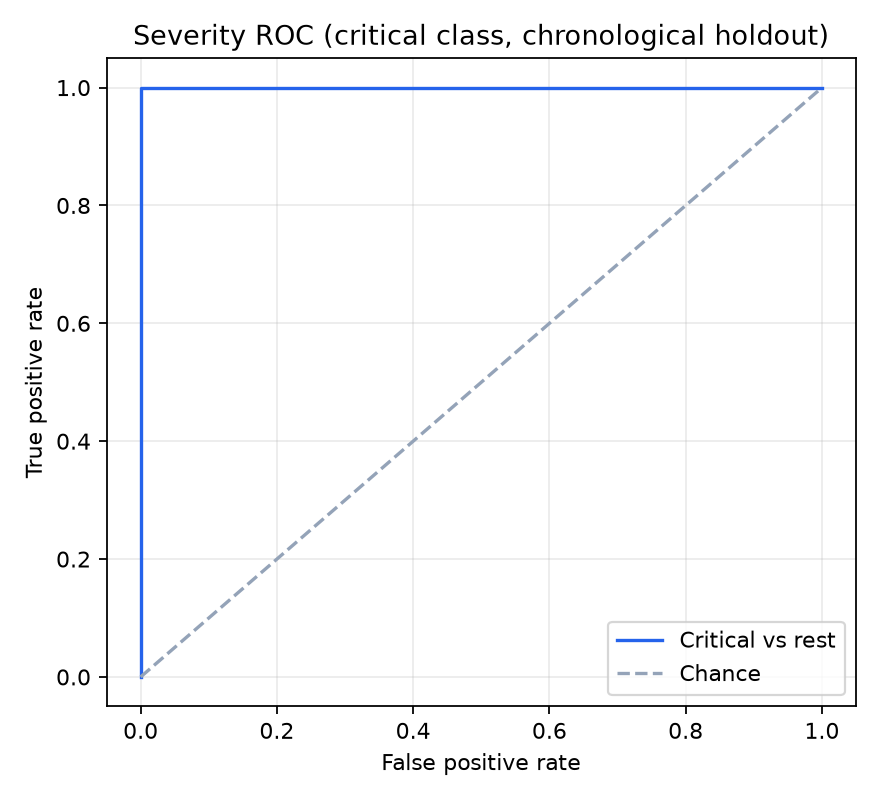

The data file committed next to this chart (first rows):
threshold, fpr, tpr, dataset_version
1.0, 0.0, 0.0, synthetic-eval-v1
0.99, 0.0, 0.0, synthetic-eval-v1
0.98, 0.0, 0.0, synthetic-eval-v1
0.97, 0.0, 0.0, synthetic-eval-v1
0.96, 0.0, 0.0, synthetic-eval-v1
0.95, 0.0, 0.0, synthetic-eval-v1
0.94, 0.0, 0.0, synthetic-eval-v1
0.93, 0.0, 0.0, synthetic-eval-v1
0.92, 0.0, 0.0, synthetic-eval-v1
0.91, 0.0, 0.0, synthetic-eval-v1
0.9, 0.0, 0.0, synthetic-eval-v1
0.89, 0.0, 0.0, synthetic-eval-v1
0.88, 0.0, 0.0, synthetic-eval-v1
0.87, 0.0, 0.0, synthetic-eval-v1
0.86, 0.0, 0.375, synthetic-eval-v1
0.85, 0.0, 0.45, synthetic-eval-v1
0.84, 0.0, 0.65, synthetic-eval-v1
0.83, 0.0, 0.825, synthetic-eval-v1
0.82, 0.0, 0.875, synthetic-eval-v1
0.81, 0.0, 0.875, synthetic-eval-v1
0.8, 0.0, 0.95, synthetic-eval-v1
0.79, 0.0, 1.0, synthetic-eval-v1
0.78, 0.0, 1.0, synthetic-eval-v1
0.77, 0.0, 1.0, synthetic-eval-v1
0.76, 0.0, 1.0, synthetic-eval-v1
0.75, 0.0, 1.0, synthetic-eval-v1
0.74, 0.0, 1.0, synthetic-eval-v1
0.73, 0.0, 1.0, synthetic-eval-v1
0.72, 0.0, 1.0, synthetic-eval-v1
0.71, 0.0, 1.0, synthetic-eval-v1
0.7, 0.0, 1.0, synthetic-eval-v1
0.69, 0.0, 1.0, synthetic-eval-v1
0.68, 0.0, 1.0, synthetic-eval-v1
0.67, 0.0, 1.0, synthetic-eval-v1
0.66, 0.0, 1.0, synthetic-eval-v1
0.65, 0.0, 1.0, synthetic-eval-v1
0.64, 0.0, 1.0, synthetic-eval-v1
0.63, 0.0, 1.0, synthetic-eval-v1
0.62, 0.0, 1.0, synthetic-eval-v1
0.61, 0.0, 1.0, synthetic-eval-v1
0.6, 0.0, 1.0, synthetic-eval-v1
0.59, 0.0, 1.0, synthetic-eval-v1
0.58, 0.0, 1.0, synthetic-eval-v1
0.57, 0.0, 1.0, synthetic-eval-v1
0.56, 0.0, 1.0, synthetic-eval-v1
0.55, 0.0, 1.0, synthetic-eval-v1
0.54, 0.0, 1.0, synthetic-eval-v1
0.53, 0.0, 1.0, synthetic-eval-v1
0.52, 0.0, 1.0, synthetic-eval-v1
0.51, 0.0, 1.0, synthetic-eval-v1
0.5, 0.0, 1.0, synthetic-eval-v1
0.49, 0.0, 1.0, synthetic-eval-v1
0.48, 0.0, 1.0, synthetic-eval-v1
0.47, 0.0, 1.0, synthetic-eval-v1
0.46, 0.0, 1.0, synthetic-eval-v1
0.45, 0.0, 1.0, synthetic-eval-v1
0.44, 0.0, 1.0, synthetic-eval-v1
0.43, 0.0, 1.0, synthetic-eval-v1
0.42, 0.0, 1.0, synthetic-eval-v1
0.41, 0.0, 1.0, synthetic-eval-v1
... 41 more rows
